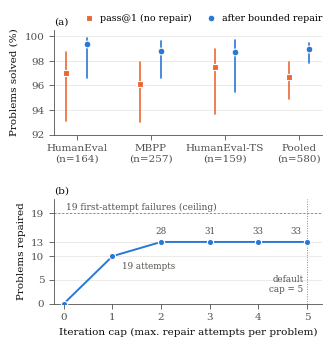

This chart was generated by the following Python code:
import matplotlib
matplotlib.use("Agg")
import matplotlib.pyplot as plt
plt.rcParams.update({"font.family":"serif","font.serif":["Times New Roman","Times","DejaVu Serif"],
    "font.size":7.5,"axes.linewidth":0.6,"xtick.major.width":0.6,"ytick.major.width":0.6,
    "axes.edgecolor":"#52514e","xtick.color":"#52514e","ytick.color":"#52514e","axes.labelcolor":"#0b0b0b"})
BLUE="#2a78d6"; ORANGE="#eb6834"; INK="#0b0b0b"; MUTED="#8a8984"; GRID="#e4e3df"
fig,(a,b)=plt.subplots(2,1,figsize=(3.45,3.55),gridspec_kw={"height_ratios":[1,1],"hspace":0.62})
# (a) pass rates with 95% Wilson CIs
cats=["HumanEval\n(n=164)","MBPP\n(n=257)","HumanEval-TS\n(n=159)","Pooled\n(n=580)"]
p1=[97.0,96.1,97.5,96.7]; p1ci=[(93.1,98.7),(93.0,97.9),(93.7,99.0),(94.9,97.9)]
ar=[99.4,98.8,98.7,99.0]; arci=[(96.6,99.9),(96.6,99.6),(95.5,99.7),(97.8,99.5)]
x=range(len(cats)); off=0.14
for i in x:
    a.plot([i-off,i-off],p1ci[i],color=ORANGE,lw=1.2,solid_capstyle="round")
    a.plot([i+off,i+off],arci[i],color=BLUE,lw=1.2,solid_capstyle="round")
a.scatter([i-off for i in x],p1,s=22,marker="s",color=ORANGE,edgecolor="white",linewidth=0.8,zorder=3,label="pass@1 (no repair)")
a.scatter([i+off for i in x],ar,s=24,marker="o",color=BLUE,edgecolor="white",linewidth=0.8,zorder=3,label="after bounded repair")
a.set_xticks(list(x)); a.set_xticklabels(cats)
a.set_ylim(92,100.5); a.set_yticks([92,94,96,98,100]); a.set_ylabel("Problems solved (%)")
a.grid(axis="y",color=GRID,lw=0.5); a.set_axisbelow(True)
for s in ["top","right"]: a.spines[s].set_visible(False)
a.legend(loc="lower center",bbox_to_anchor=(0.55,0.99),ncol=2,frameon=False,fontsize=6.8,handletextpad=0.2,columnspacing=1.0)
a.set_title("(a)",fontsize=7.5,loc="left",color=INK,pad=4)
# (b) iteration-cap reconstruction
caps=[0,1,2,3,4,5]; rep=[0,10,13,13,13,13]; att=[0,19,28,31,33,33]
b.axhline(19,color=MUTED,lw=0.7,ls=(0,(2,2)))
b.text(0.05,19.4,"19 first-attempt failures (ceiling)",fontsize=6.5,color="#52514e",va="bottom")
b.plot(caps,rep,color=BLUE,lw=1.4,marker="o",ms=4.5,mec="white",mew=0.8,zorder=3)
for c,r,t in zip(caps,rep,att):
    if c==0: continue
    xy=(7,-9) if c==1 else ((-4,6) if c==5 else (0,6))
    b.annotate(f"{t} attempts" if c==1 else f"{t}",(c,r),textcoords="offset points",xytext=xy,ha="left" if c==1 else ("right" if c==5 else "center"),fontsize=6.3,color="#52514e")
b.axvline(5,color=MUTED,lw=0.7,ls=(0,(1,1.5)))
b.text(4.93,4.0,"default\ncap = 5",fontsize=6.3,color="#52514e",ha="right",va="center")
b.set_xlim(-0.2,5.3); b.set_ylim(0,22); b.set_yticks([0,5,10,13,19])
b.set_xlabel("Iteration cap (max. repair attempts per problem)"); b.set_ylabel("Problems repaired")
b.grid(axis="y",color=GRID,lw=0.5); b.set_axisbelow(True)
for s in ["top","right"]: b.spines[s].set_visible(False)
b.set_title("(b)",fontsize=7.5,loc="left",color=INK,pad=4)
fig.savefig("fig7-repair-results.png",dpi=600,bbox_inches="tight",facecolor="white")
